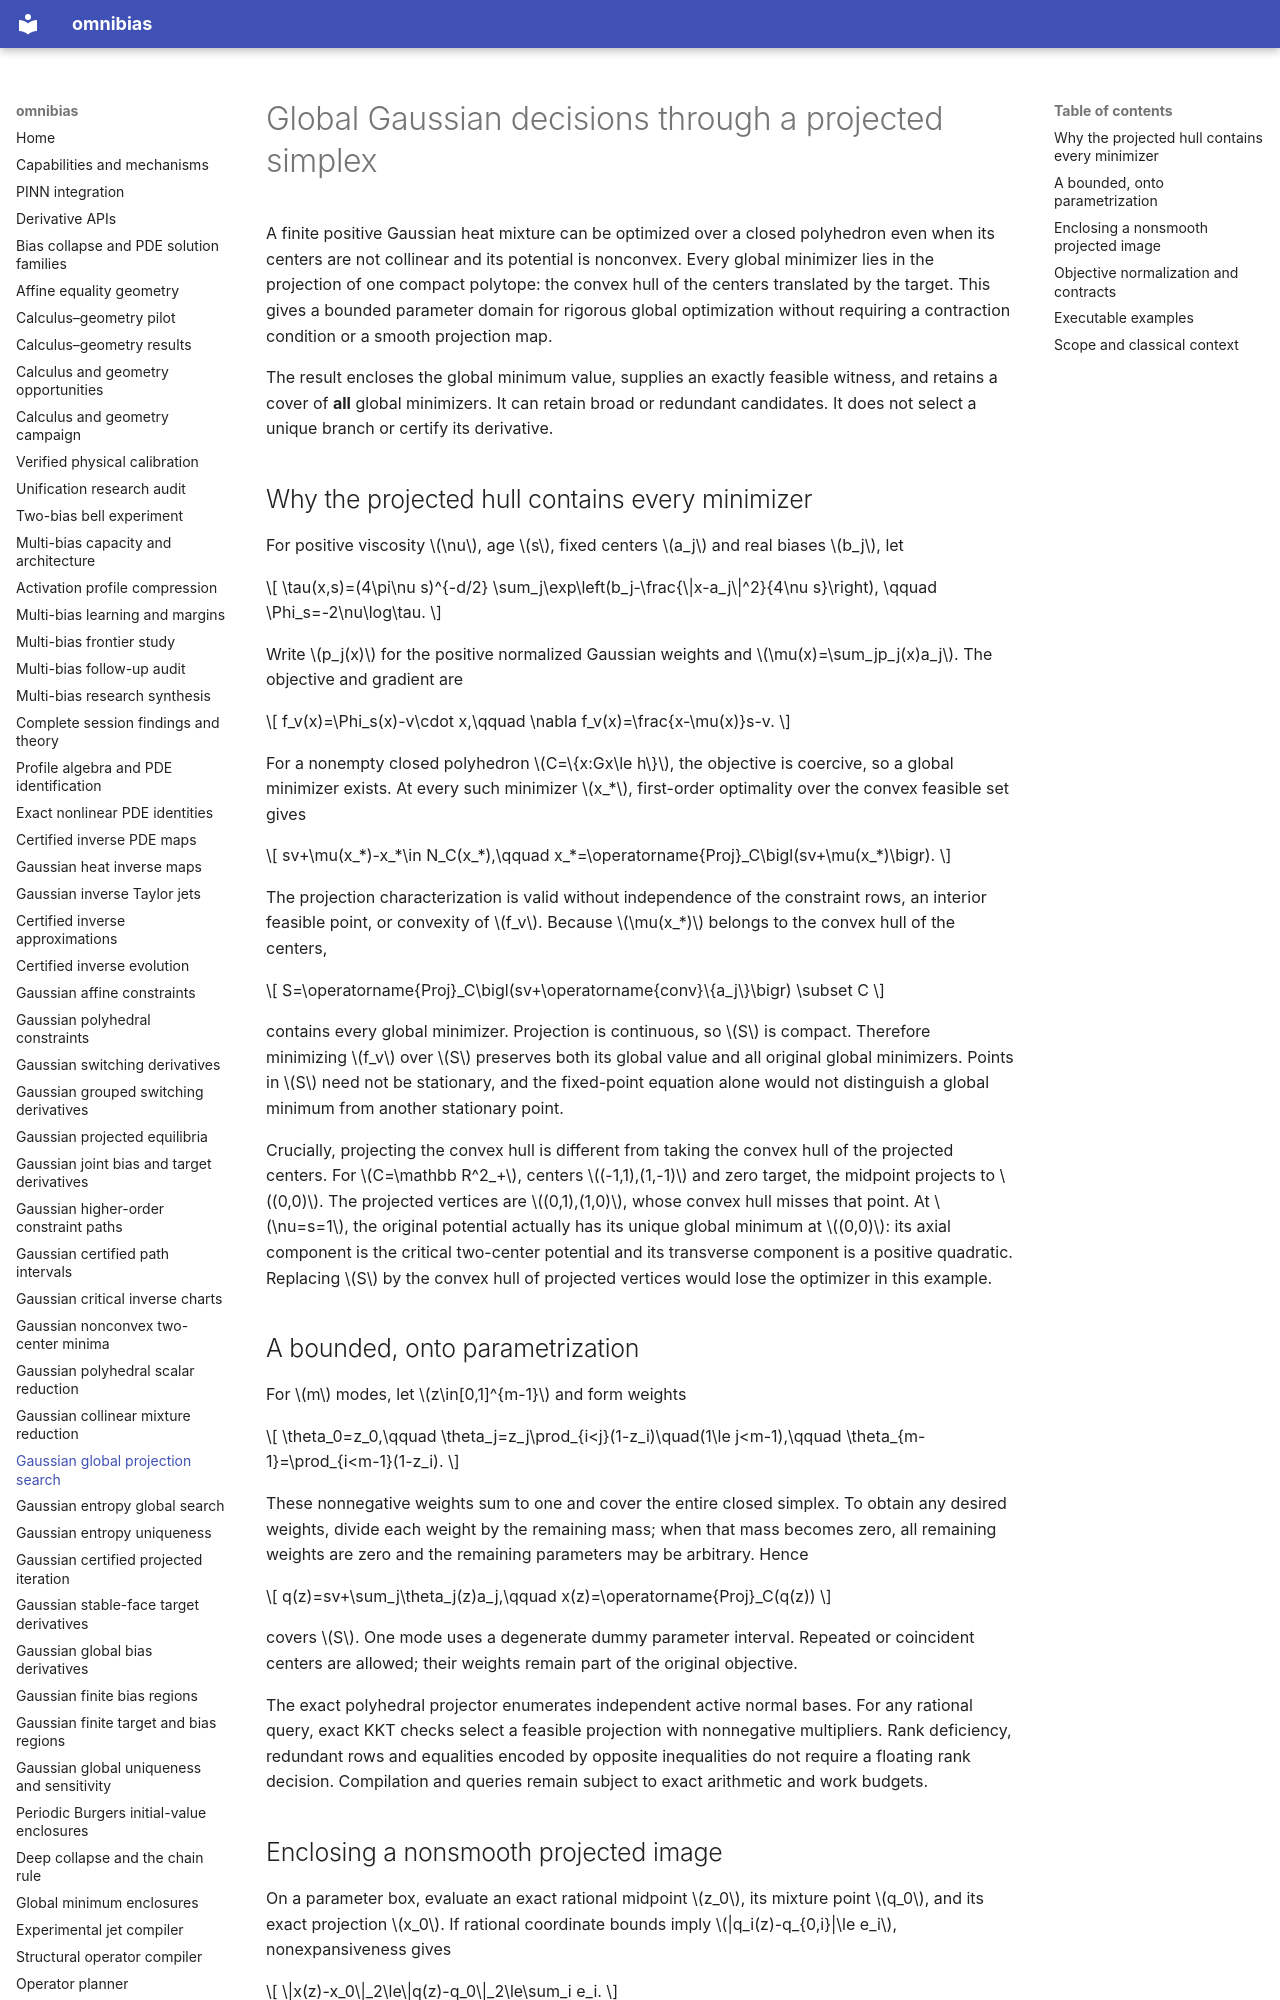

repository: derivon-ai/omnibias · page: gaussian-projection-global/index.html · generator: mkdocs

# Global Gaussian decisions through a projected simplex

A finite positive Gaussian heat mixture can be optimized over a closed
polyhedron even when its centers are not collinear and its potential is
nonconvex. Every global minimizer lies in the projection of one compact
polytope: the convex hull of the centers translated by the target. This gives
a bounded parameter domain for rigorous global optimization without requiring
a contraction condition or a smooth projection map.

The result encloses the global minimum value, supplies an exactly feasible
witness, and retains a cover of **all** global minimizers. It can retain broad
or redundant candidates. It does not select a unique branch or certify its
derivative.

## Why the projected hull contains every minimizer

For positive viscosity \(\nu\), age \(s\), fixed centers \(a_j\) and
real biases \(b_j\), let

\[
\tau(x,s)=(4\pi\nu s)^{-d/2}
\sum_j\exp\left(b_j-\frac{\|x-a_j\|^2}{4\nu s}\right),
\qquad \Phi_s=-2\nu\log\tau.
\]

Write \(p_j(x)\) for the positive normalized Gaussian weights and
\(\mu(x)=\sum_jp_j(x)a_j\). The objective and gradient are

\[
f_v(x)=\Phi_s(x)-v\cdot x,\qquad
\nabla f_v(x)=\frac{x-\mu(x)}s-v.
\]

For a nonempty closed polyhedron \(C=\{x:Gx\le h\}\), the objective
is coercive, so a global minimizer exists. At every such minimizer \(x_*\),
first-order optimality over the convex feasible set gives

\[
sv+\mu(x_*)-x_*\in N_C(x_*),\qquad
x_*=\operatorname{Proj}_C\bigl(sv+\mu(x_*)\bigr).
\]

The projection characterization is valid without independence of the
constraint rows, an interior feasible point, or convexity of \(f_v\).
Because \(\mu(x_*)\) belongs to the convex hull of the centers,

\[
S=\operatorname{Proj}_C\bigl(sv+\operatorname{conv}\{a_j\}\bigr)
\subset C
\]

contains every global minimizer. Projection is continuous, so \(S\) is
compact. Therefore minimizing \(f_v\) over \(S\) preserves both its
global value and all original global minimizers. Points in \(S\) need not
be stationary, and the fixed-point equation alone would not distinguish a
global minimum from another stationary point.

Crucially, projecting the convex hull is different from taking the convex hull
of the projected centers. For \(C=\mathbb R^2_+\), centers
\((-1,1),(1,-1)\) and zero target, the midpoint projects to \((0,0)\).
The projected vertices are \((0,1),(1,0)\), whose convex hull misses that
point. At \(\nu=s=1\), the original potential actually has its unique
global minimum at \((0,0)\): its axial component is the critical
two-center potential and its transverse component is a positive quadratic.
Replacing \(S\) by the convex hull of projected vertices would lose the
optimizer in this example.

## A bounded, onto parametrization

For \(m\) modes, let \(z\in[0,1]^{m-1}\) and form weights

\[
\theta_0=z_0,\qquad
\theta_j=z_j\prod_{i<j}(1-z_i)\quad(1\le j<m-1),\qquad
\theta_{m-1}=\prod_{i<m-1}(1-z_i).
\]

These nonnegative weights sum to one and cover the entire closed simplex.
To obtain any desired weights, divide each weight by the remaining mass;
when that mass becomes zero, all remaining weights are zero and the remaining
parameters may be arbitrary. Hence

\[
q(z)=sv+\sum_j\theta_j(z)a_j,\qquad
x(z)=\operatorname{Proj}_C(q(z))
\]

covers \(S\). One mode uses a degenerate dummy parameter interval.
Repeated or coincident centers are allowed; their weights remain part of
the original objective.

The exact polyhedral projector enumerates independent active normal bases.
For any rational query, exact KKT checks select a feasible projection with
nonnegative multipliers. Rank deficiency, redundant rows and equalities
encoded by opposite inequalities do not require a floating rank decision.
Compilation and queries remain subject to exact arithmetic and work budgets.
